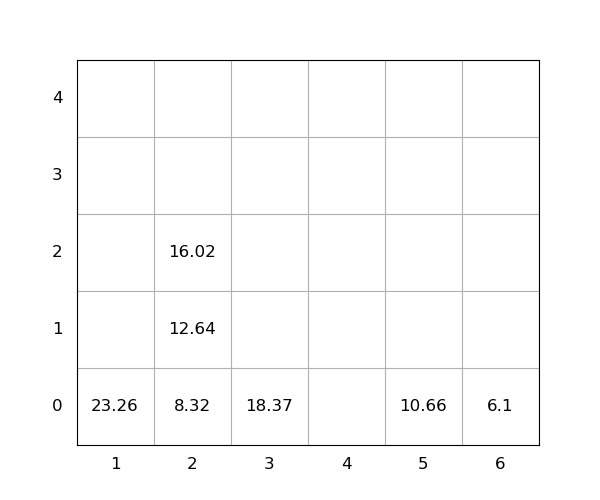

The data file committed next to this chart (first rows):
idx, loc_x, loc_y, loc_z, weight, seq, emerg, reloc, size(ft)
1, 1, 0, 0, 23.26, 0, 0, 0, 20
2, 5, 0, 0, 10.66, 0, 0, 0, 20
3, 6, 0, 0, 6.1, 0, 0, 0, 20
4, 3, 0, 0, 18.37, 0, 0, 0, 20
5, 2, 0, 0, 8.32, 1, 0, 0, 20
6, 2, 0, 1, 12.64, 2, 0, 0, 20
7, 2, 0, 2, 16.02, 3, 0, 0, 20
